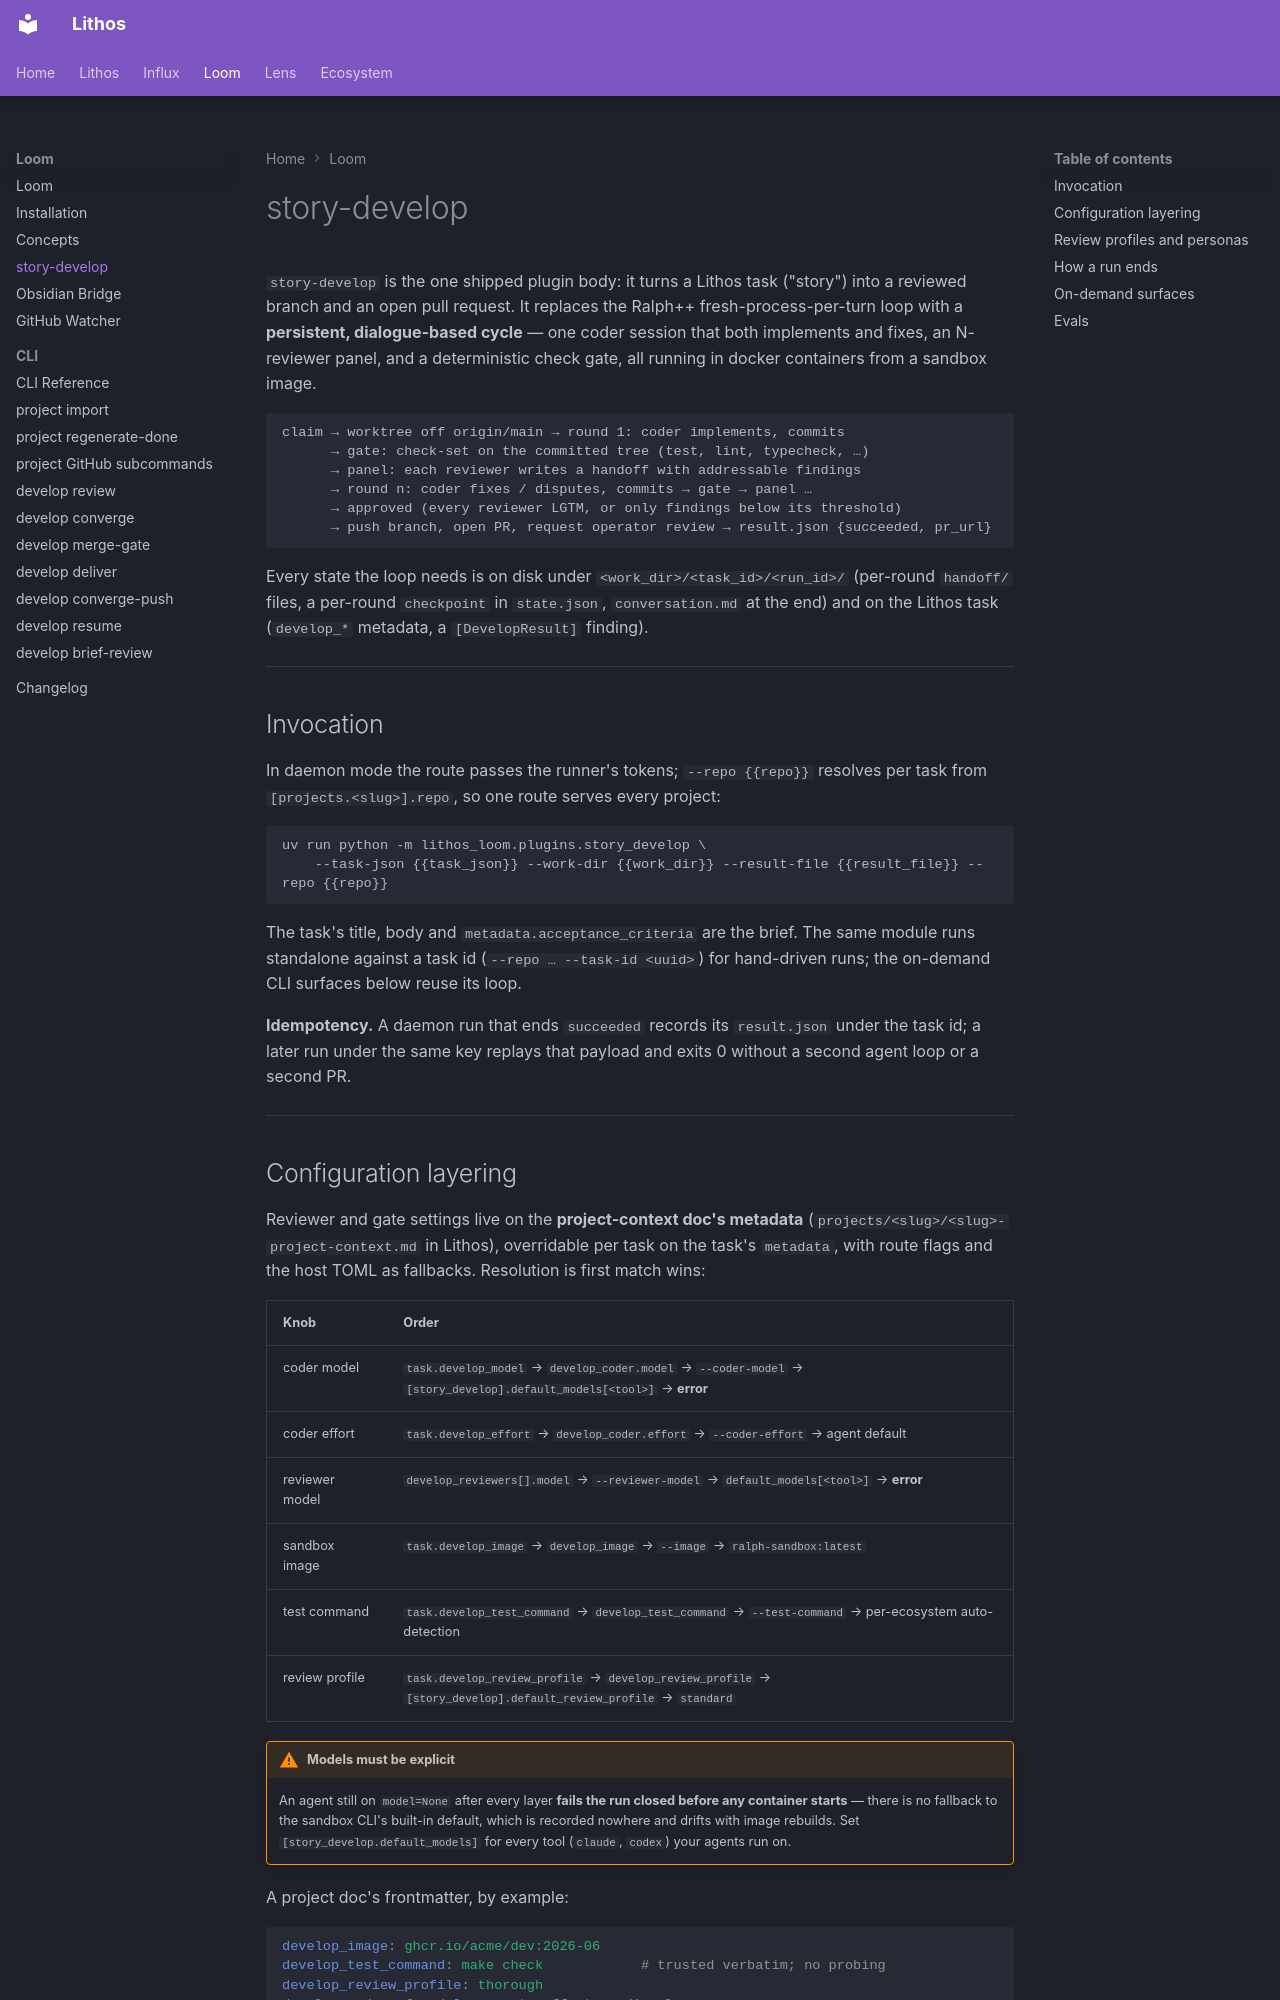

repository: agent-lore/lithos-docs · page: loom/story-develop/index.html · generator: mkdocs

# story-develop

`story-develop` is the one shipped plugin body: it turns a Lithos task ("story") into a reviewed branch and an open pull request. It replaces the Ralph++ fresh-process-per-turn loop with a **persistent, dialogue-based cycle** — one coder session that both implements and fixes, an N-reviewer panel, and a deterministic check gate, all running in docker containers from a sandbox image.

```
claim → worktree off origin/main → round 1: coder implements, commits
      → gate: check-set on the committed tree (test, lint, typecheck, …)
      → panel: each reviewer writes a handoff with addressable findings
      → round n: coder fixes / disputes, commits → gate → panel …
      → approved (every reviewer LGTM, or only findings below its threshold)
      → push branch, open PR, request operator review → result.json {succeeded, pr_url}
```

Every state the loop needs is on disk under `<work_dir>/<task_id>/<run_id>/` (per-round `handoff/` files, a per-round `checkpoint` in `state.json`, `conversation.md` at the end) and on the Lithos task (`develop_*` metadata, a `[DevelopResult]` finding).

---

## Invocation

In daemon mode the route passes the runner's tokens; `--repo {{repo}}` resolves per task from `[projects.<slug>].repo`, so one route serves every project:

```
uv run python -m lithos_loom.plugins.story_develop \
    --task-json {{task_json}} --work-dir {{work_dir}} --result-file {{result_file}} --repo {{repo}}
```

The task's title, body and `metadata.acceptance_criteria` are the brief. The same module runs standalone against a task id (`--repo … --task-id <uuid>`) for hand-driven runs; the on-demand CLI surfaces below reuse its loop.

**Idempotency.** A daemon run that ends `succeeded` records its `result.json` under the task id; a later run under the same key replays that payload and exits 0 without a second agent loop or a second PR.

---

## Configuration layering

Reviewer and gate settings live on the **project-context doc's metadata** (`projects/<slug>/<slug>-project-context.md` in Lithos), overridable per task on the task's `metadata`, with route flags and the host TOML as fallbacks. Resolution is first match wins:

| Knob | Order |
|------|-------|
| coder model | `task.develop_model` → `develop_coder.model` → `--coder-model` → `[story_develop].default_models[<tool>]` → **error** |
| coder effort | `task.develop_effort` → `develop_coder.effort` → `--coder-effort` → agent default |
| reviewer model | `develop_reviewers[].model` → `--reviewer-model` → `default_models[<tool>]` → **error** |
| sandbox image | `task.develop_image` → `develop_image` → `--image` → `ralph-sandbox:latest` |
| test command | `task.develop_test_command` → `develop_test_command` → `--test-command` → per-ecosystem auto-detection |
| review profile | `task.develop_review_profile` → `develop_review_profile` → `[story_develop].default_review_profile` → `standard` |

!!! warning "Models must be explicit"
    An agent still on `model=None` after every layer **fails the run closed before any container starts** — there is no fallback to the sandbox CLI's built-in default, which is recorded nowhere and drifts with image rebuilds. Set `[story_develop.default_models]` for every tool (`claude`, `codex`) your agents run on.

A project doc's frontmatter, by example:

```yaml
develop_image: ghcr.io/acme/dev:2026-06
develop_test_command: make check            # trusted verbatim; no probing
develop_review_profile: thorough
develop_coder: { model: sonnet, effort: medium }
develop_default_reviewers: [correctness, security, architecture]
develop_check_commands: { typecheck: "make typecheck" }
develop_generated_paths: ["docs/generated"]
develop_regenerate_command: make diagrams
develop_max_rounds: 8
develop_max_cost_usd: 60
```

`effort` is a level (`low` / `medium` / `high` / `xhigh` / `max`), not a token budget; each engine maps it onto its own flag. Each agent's `tool` is `claude` or `codex`, choosable independently per coder and per reviewer.

---
